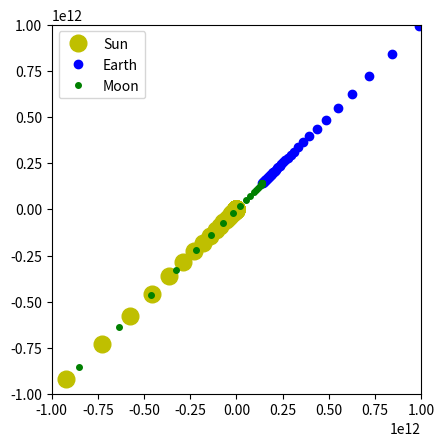

The script that saved this image:
import numpy as np
import matplotlib.pyplot as plt
from matplotlib.animation import FuncAnimation

mS = 1.988900e30
mT = 5.9e24
mL = 7.3e22

dTL = 3.8e8
dTS = 1.4e11
dSL = dTL+dTS

G = 6.67e-11

time_max = 365
delta_t = 3600*24 # en seconde (=1h)

xS = 0
yS = 0
xT = dTS
yT = dTS
xL = dTS+dTL
yL = dTS+dTL
y = np.array([mT, mS, mL])

vTx = 29800
vTy = 29800

vSx = 0
vSy = 0

vLx = 1024
vLy = 1024

TerreX = [xT]
TerreY = [yT]
LuneX = [xL]
LuneY = [yL]
SoleilX = [xS]
SoleilY = [yS]


for i in range(1, time_max):
    Ax = np.array([
        [0,                       G*(mT/(dTS**3))*(xT-xS), G*(mT/(dTL**3))*(xT-xL)],
        [G*(mS/(dTS**3))*(xS-xT), 0,                       G*(mS/(dSL**3))*(xS-xL)],
        [G*(mL/(dTL**3))*(xL-xT), G*(mL/(dSL**3))*(xL-xS), 0]
    ])
    
    Ay = np.array([
        [0,                     G*(mT/dTS**3)*(yT-yS), G*(mT/dTL**3)*(yT-yL)],
        [G*(mS/dTS**3)*(yS-yT), 0,                     G*(mS/dSL**3)*(yS-yL)],
        [G*(mL/dTL**3)*(yL-yT), G*(mL/dSL**3)*(yL-yS), 0]
    ])

    

    Fy = Ay@y
    Fx = Ax@y

    print(Fx)
    
    FxT, FxS, FxL = Fx
    FyT, FyS, FyL = Fy
    
    # calcule accélération
    aTx = 1/mT*FxT
    aTy = 1/mT*FyT
    
    aSx = 1/mS*FxS
    aSy = 1/mS*FyS
    
    aLx = 1/mL*FxL
    aLy = 1/mL*FyL

    # calcule vitesse
    vTx = delta_t*aTx + vTx
    vTy = delta_t*aTy + vTy

    vSx = delta_t*aSx + vSx
    vSy = delta_t*aSy + vSy

    vLx = delta_t*aLx + vLx
    vLy = delta_t*aLy + vLy

    #calcule position
    xT = delta_t*vTx + TerreX[i-1]
    yT = delta_t*vTy + TerreY[i-1]

    xS = delta_t*vSx + SoleilX[i-1]
    yS = delta_t*vSy + SoleilY[i-1]

    xL = delta_t*vLx + LuneX[i-1]
    yL = delta_t*vLy + LuneY[i-1]

    TerreX.append(xT)
    TerreY.append(yT)
    LuneX.append(xL)
    LuneY.append(yL)
    SoleilX.append(xS)
    SoleilY.append(yS)

    #x_min = min(x_min, min(xT, xL, xS))
    #y_min = min(y_min, min(yT, yL, yS))

    #x_max = max(x_max, max(xT, xL, xS))
    #y_max = max(y_max, max(yT, yL, yS))

#Calcule des limite du dessin
min_x = min(min(TerreX), min(LuneX), min(SoleilX))
min_y = min(min(TerreY), min(LuneY), min(SoleilY))

max_x = max(max(TerreX), max(LuneX), max(SoleilX))
max_y = max(max(TerreY), max(LuneY), max(SoleilY))

idx = 1
print("Terre: {},{}\nLune: {}, {}\nSoleil: {},{}".format(TerreX[idx], TerreY[idx], LuneX[idx], LuneY[idx], SoleilX[idx], SoleilY[idx]))


fig, ax = plt.subplots()
ax.set_aspect('equal')
ax.set_xlim(-1e12, 1e12)  # Arbitrary units for visualization
ax.set_ylim(-1e12, 1e12)

sun, = ax.plot([], [], 'yo', markersize=12, label='Sun')
earth, = ax.plot([], [], 'bo', markersize=6, label='Earth')
moon, = ax.plot([], [], 'go', markersize=4, label='Moon')


# Initialize the animation
def init():
    sun.set_data([], [])
    earth.set_data([], [])
    moon.set_data([], [])
    return sun, earth, moon,


# Update the animation
def update(frame):
    sun.set_data(SoleilX[:frame], SoleilY[:frame])
    earth.set_data(TerreX[:frame], TerreY[:frame])
    moon.set_data(LuneX[:frame], LuneY[:frame])
    return sun, earth, moon,


ani = FuncAnimation(fig, update, frames=time_max,
                    init_func=init, blit=True)

# Display the animation
plt.legend()
#plt.show()
f = open("animation.html", "w")
html = ani.to_jshtml()
f.write(html)
f.close()
